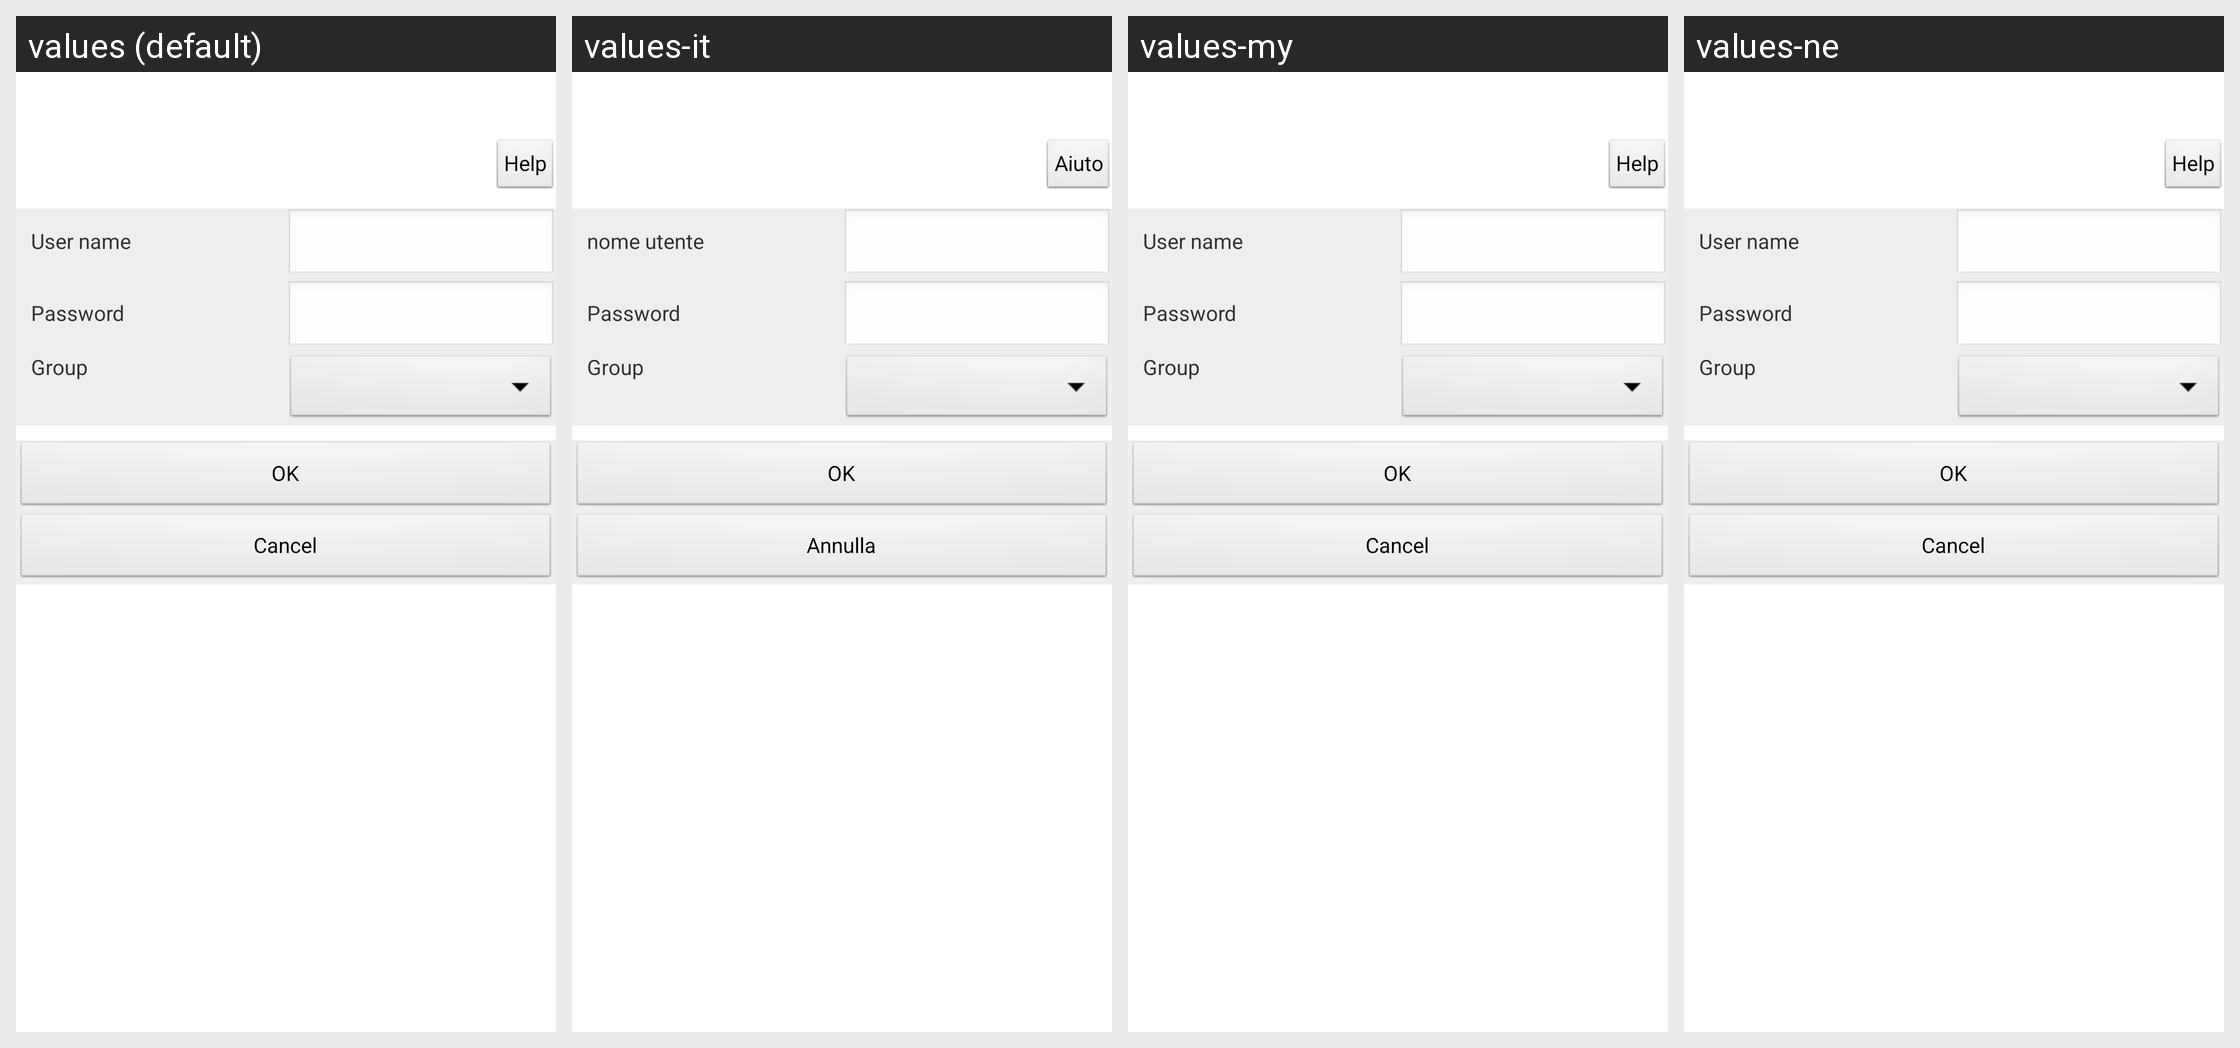

Strings drawn on this Android screen and how each of the app's shown locales translates them:
Android screen res/layout/activity_cam_cfg_user_item.xml rendered under 4 locales, left to right: values (default), values-it, values-my, values-ne. Device: Nexus 5 (rendered at 1080×1920; each locale shown at half size, 540×960, under a caption strip naming it); theme AppTheme.
Other locales in the repository, not shown: values-af, values-ar, values-az, values-be, values-bn, values-bs, values-ca, values-cs, values-da, values-de, values-el, values-en-rGB, values-es, values-es-rUS, values-et, values-eu, values-fa, values-fi, values-fr, values-gl, values-gu, values-hi, values-hr, values-hu, values-hy, values-in, values-is, values-iw, values-ja, values-ka, values-kk, values-km, values-kn, values-ko, values-ky, values-lo, values-mk, values-ml, values-mn, values-mr, values-ms, values-nb, values-nl, values-pa, values-pl, values-pt-rBR, values-pt-rPT, values-ro, values-ru, values-si, values-sk, values-sq, values-sv, values-ta, values-te, values-th, values-tl, values-tr, values-ur, values-uz, values-vi, values-zh-rCN, values-zh-rHK, values-zh-rTW.
Strings drawn on this screen, with the default value and each locale's value (text and hints the layout hard-codes, and strings that could not be matched under every locale, appear in the picture but are not listed):

str_Help
  values: Help
  values-it: Aiuto
  values-my: Help  [not translated; the default value is used]
  values-ne: Help  [not translated; the default value is used]

str_User
  values: User name
  values-it: nome utente
  values-my: User name  [not translated; the default value is used]
  values-ne: User name  [not translated; the default value is used]

str_Pwd
  values: Password
  values-it: Password
  values-my: Password  [not translated; the default value is used]
  values-ne: Password  [not translated; the default value is used]

str_user_group
  values: Group
  values-it: Group
  values-my: Group  [not translated; the default value is used]
  values-ne: Group  [not translated; the default value is used]

str_OK
  values: OK
  values-it: OK
  values-my: OK  [not translated; the default value is used]
  values-ne: OK  [not translated; the default value is used]

str_Cancel
  values: Cancel
  values-it: Annulla
  values-my: Cancel  [not translated; the default value is used]
  values-ne: Cancel  [not translated; the default value is used]
